Run: headless pygame with SDL's dummy video driver; simulated clock (each Clock.tick advances the game by its frame time, no real sleeping); random seed 0; keys injected as events and as key.get_pressed() state; mouse plan: one left click at the window centre at the start of phase 2, then a move to the lower-right quarter at the start of phase 3.
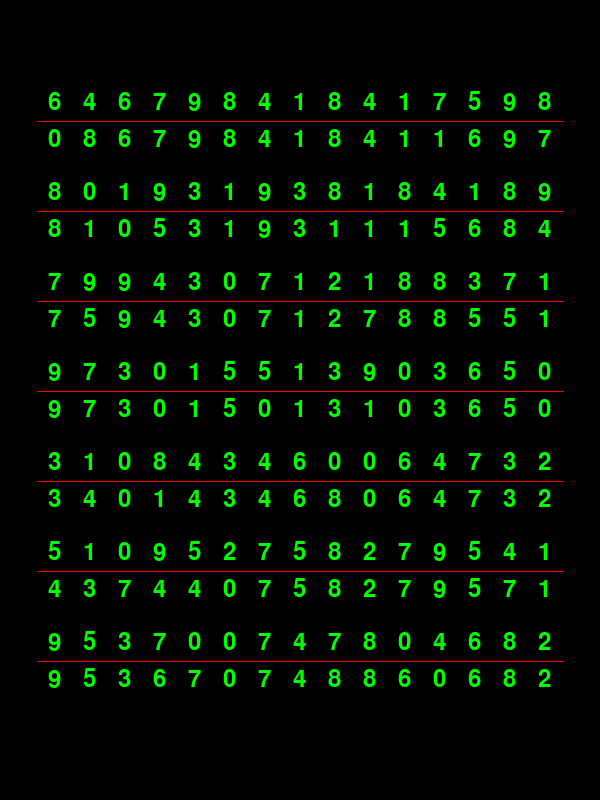
Frame 1 of 4 · flips 1–60 · no input
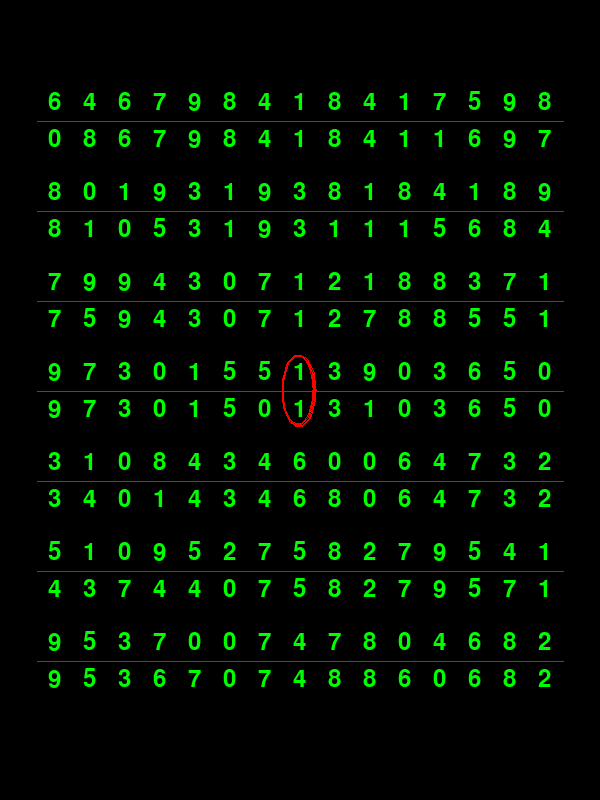
Frame 2 of 4 · flips 61–180 · clicked the window centre · tapped SPACE, RETURN · held RIGHT (→), D
Frame 3 of 4 · flips 181–300 · moved the mouse to the lower-right quarter · held DOWN (↓), S · screen unchanged from frame 2, image omitted
Frame 4 of 4 · flips 301–420 · held LEFT (←), A, UP (↑), W · screen unchanged from frame 3, image omitted

The pygame program that drew these frames:

import pygame
import sys
import random


screen_w = 600
screen_h = 800
row = 7
col = 15
fontcolor = 'green'
fontsize = 35
typeface = 'arial'
fontspace = 2
linecolor = 'red'
flagcolor = 'red'

def getanothernum(num):
    TFtest = [True] * 6 + [False] * 3
    l = list(range(10))
    l.remove(num)
    if TFtest[random.randint(0,8)]:
        return num
    else:
        return random.choice(l)
 
     
def getnumpair(typeface = typeface, fontsize = fontsize, fontcolor = fontcolor):    
    upnum = random.randint(0,9) 
    downnum = getanothernum(upnum)    
    numfont = pygame.font.SysFont(typeface,fontsize)
    upnumsurface = numfont.render(str(upnum), True, fontcolor)
    downnumsurface = numfont.render(str(downnum), True, fontcolor)    
    return (upnumsurface, downnumsurface)


def calscore():
    
    ...

def main():
    pygame.init()
    c = pygame.time.Clock()
    screen = pygame.display.set_mode((screen_w,screen_h))    
    block_h = 90
    topspace = (screen_h - block_h * row)//2
    block_w = fontsize
    leftspace = (screen_w - block_w * col)//2
    l_flag = [] # 上下两块的合起来的块。存入list.
    for i in range(row):
        # l_flag.append([])
        pygame.draw.line(screen, linecolor, (leftspace, topspace + fontsize +fontspace//2+ i * block_h), (screen_w - leftspace, topspace + fontsize +fontspace//2 + i * block_h) )
        for j in range(col):            
            uprect = pygame.Rect((leftspace + j * block_w, topspace + i * block_h), (block_w, fontsize))
            downrect = uprect.move(0, fontsize +fontspace)
            
            upnum, downnum = getnumpair()
            upnumrect = upnum.get_rect()
            upnumrect.center = uprect.center
            downnumrect = downnum.get_rect()
            downnumrect.center = downrect.center
            
            flag_rect = uprect.union(downrect)
            # print(flag_rect.topleft == uprect.topleft)
            # l_flag[i].append(flag_rect)            
            l_flag.append(flag_rect)    
            screen.blit(upnum,upnumrect)
            screen.blit(downnum,downnumrect) 
            # print(l_flag)      
    existarcrect = []
    screencp = screen.copy()
    finalscore = 0
    wronganswerrect = []
    while True:
        for e in pygame.event.get():
            if e.type == pygame.QUIT:
                print('Total score:{0}'.format(finalscore))
                sys.exit()
            # if e.type == pygame.MOUSEBUTTONDOWN:                
            #     m_pos = pygame.mouse.get_pos()
            #     if m_pos[0] 
         
        mps = pygame.mouse.get_pressed()
        if mps[0]:
            x,y = pygame.mouse.get_pos()
            for i in l_flag:
                # for i in item:
                if i.collidepoint(x,y):
                    # print('mousepressed.')
                    # pygame.draw.ellipse(screen,'red',i)
                    arcrect = pygame.draw.arc(screen,flagcolor,i,0,6.28,2)
                    if arcrect not in existarcrect:
                        existarcrect.append(arcrect)
                        finalscore += 1
                        print('add {0}'.format(finalscore))
                    # 记录上下数字不一致的rect,保存到数组中。
                          
        if mps[2]:# 点右键去掉椭圆标记。
            x,y = pygame.mouse.get_pos()
            for r in existarcrect:
                if r.collidepoint(x,y):
                    screen.blit(screencp,r,r)
                    finalscore -= 1
                    existarcrect.remove(r)
                    print("-{0}".format(finalscore))
            
        # pygame.time.wait(1000)
        pygame.display.update()
        # pygame.time.wait(1000)
        c.tick(60)
    # pygame.quit()
    
 
if __name__ == '__main__':
    main()
    pygame.quit()
